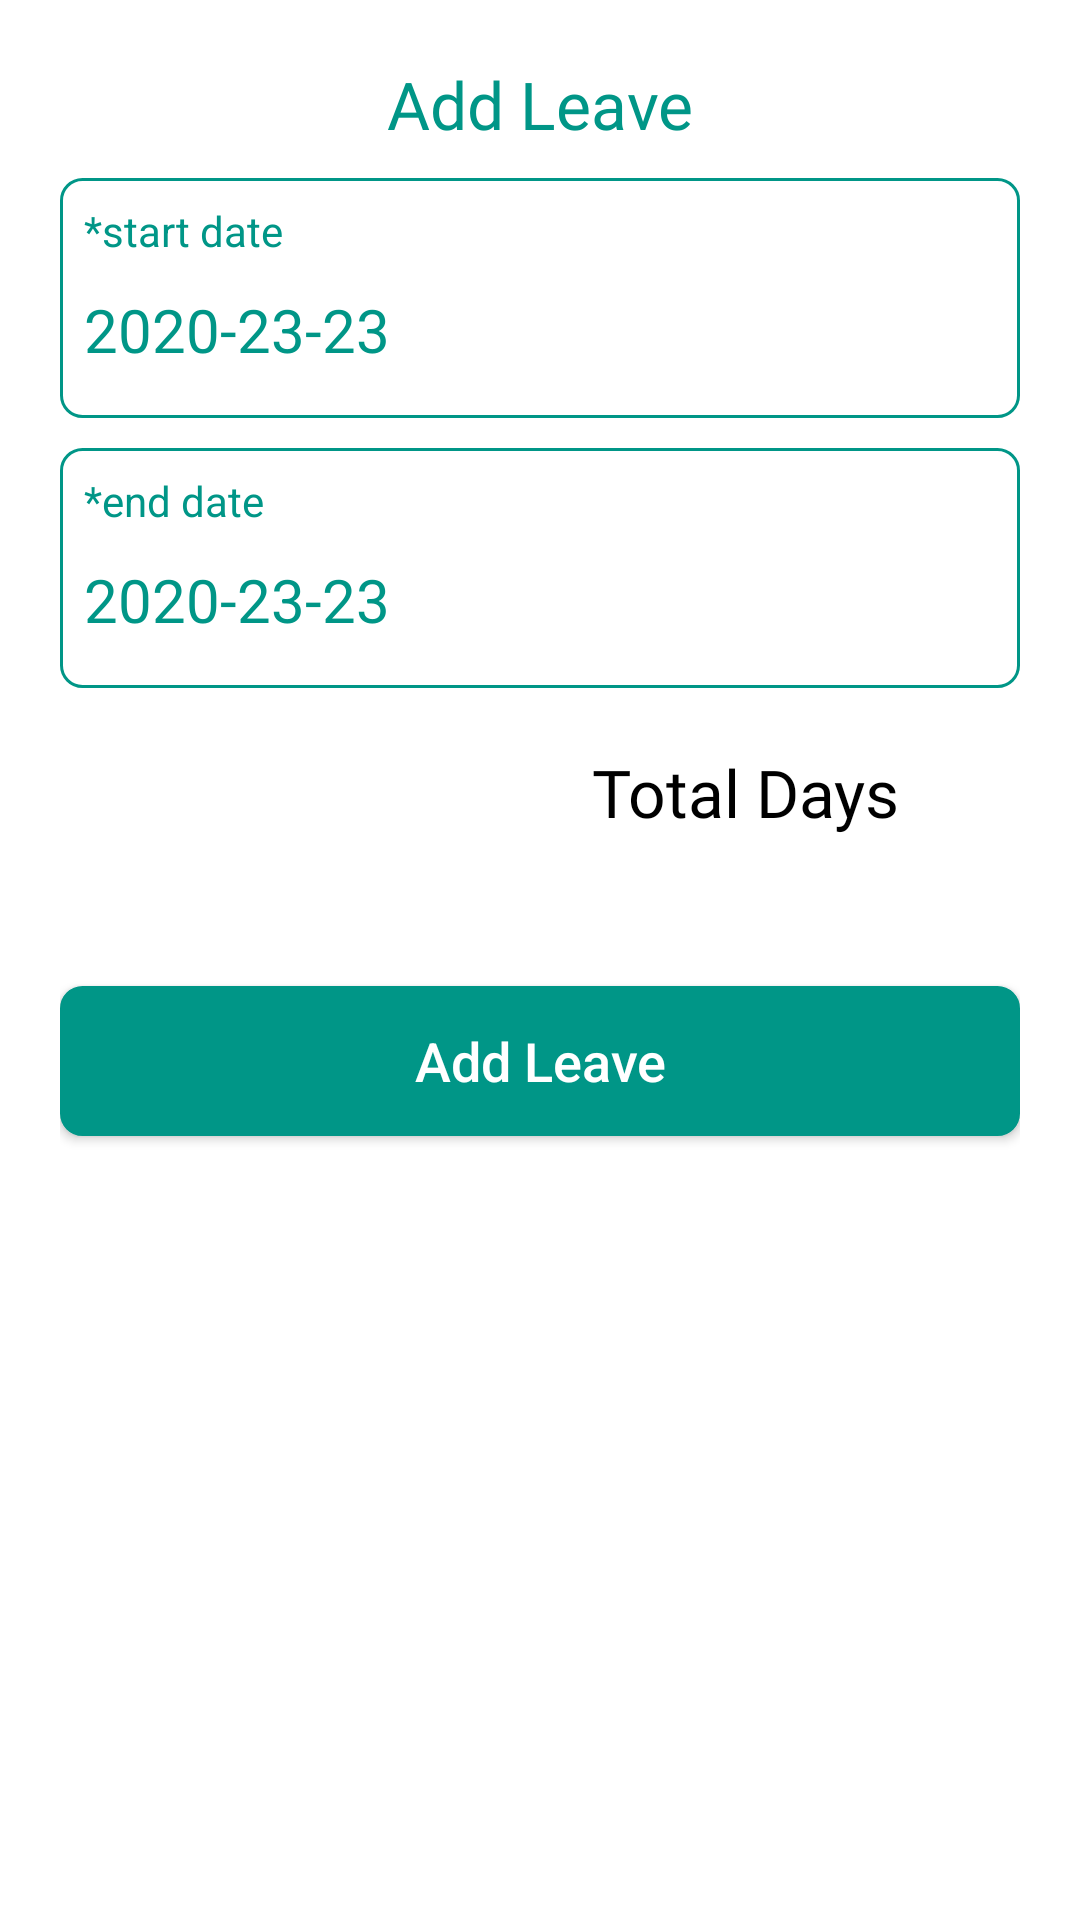

Produce the Android XML layout that renders to this screen, including the resource entries it uses.
<!-- AndroidManifest.xml: application theme Theme.KaamWaliManager -->
<!-- res/layout/add_leave_bottomsheet.xml -->
<?xml version="1.0" encoding="utf-8"?>
<androidx.constraintlayout.widget.ConstraintLayout xmlns:android="http://schemas.android.com/apk/res/android"
    xmlns:app="http://schemas.android.com/apk/res-auto"
    xmlns:tools="http://schemas.android.com/tools"
    android:id="@+id/bottom_sheet_layout"
    android:layout_width="match_parent"
    android:layout_height="wrap_content"
    android:padding="20dp">

    <LinearLayout
        android:layout_width="match_parent"
        android:layout_height="match_parent"
        android:orientation="vertical"
        app:layout_constraintBottom_toBottomOf="parent"
        app:layout_constraintEnd_toEndOf="parent"
        app:layout_constraintStart_toStartOf="parent"
        app:layout_constraintTop_toTopOf="parent">

        <TextView
            android:layout_width="match_parent"
            android:layout_height="wrap_content"
            android:fontFamily="@font/krona_one_regular"
            android:gravity="center"
            android:text="Add Leave"
            android:textColor="@color/theam_color"
            android:textSize="22sp" />

        <LinearLayout
            android:layout_width="match_parent"
            android:layout_height="80dp"
            android:layout_marginTop="10dp"
            android:background="@drawable/login_signup_edittext_back"
            android:orientation="vertical"
            android:padding="3dp">

            <TextView
                android:layout_width="match_parent"
                android:layout_height="wrap_content"
                android:layout_margin="5dp"
                android:text="*start date"
                android:textColor="@color/theam_color" />

            <TextView
                android:id="@+id/start_date"
                android:layout_width="match_parent"
                android:layout_height="wrap_content"
                android:layout_margin="5dp"
                android:drawableEnd="@drawable/ic_baseline_arrow_drop_down_24"
                android:drawableTint="@color/theam_color"
                android:text="2020-23-23"
                android:textColor="@color/theam_color"
                android:textSize="20dp" />


        </LinearLayout>

        <LinearLayout
            android:layout_width="match_parent"
            android:layout_height="80dp"
            android:layout_marginTop="10dp"
            android:background="@drawable/login_signup_edittext_back"
            android:orientation="vertical"
            android:padding="3dp">

            <TextView
                android:layout_width="match_parent"
                android:layout_height="wrap_content"
                android:layout_margin="5dp"
                android:text="*end date"
                android:textColor="@color/theam_color" />

            <TextView
                android:id="@+id/end_date"
                android:layout_width="match_parent"
                android:layout_height="wrap_content"
                android:layout_margin="5dp"
                android:drawableEnd="@drawable/ic_baseline_arrow_drop_down_24"
                android:drawableTint="@color/theam_color"
                android:text="2020-23-23"
                android:textColor="@color/theam_color"
                android:textSize="20dp" />


        </LinearLayout>


        <LinearLayout
            android:id="@+id/linearLayout6"
            android:layout_width="match_parent"
            android:layout_height="wrap_content"
            android:layout_margin="20dp"
            android:gravity="end"
            android:orientation="horizontal"
            app:layout_constraintBottom_toTopOf="@+id/cash_on_delivery"
            app:layout_constraintEnd_toEndOf="parent"
            app:layout_constraintStart_toStartOf="parent">

            <TextView
                android:layout_width="wrap_content"
                android:layout_height="wrap_content"
                android:fontFamily="@font/krona_one_regular"
                android:text="Total Days"
                android:textColor="@color/black"
                android:textSize="22sp" />


            <LinearLayout
                android:layout_width="wrap_content"
                android:layout_height="wrap_content"
                android:layout_marginStart="20dp"
                android:gravity="center_vertical"
                android:orientation="horizontal"
                app:layout_constraintBottom_toBottomOf="parent"
                app:layout_constraintStart_toStartOf="parent"
                app:layout_constraintTop_toTopOf="parent">

                <TextView
                    android:id="@+id/total_days"
                    android:layout_width="wrap_content"
                    android:layout_height="wrap_content"
                    android:fontFamily="@font/krona_one_regular"
                    android:textColor="@color/theam_color"
                    android:textSize="22sp"
                    android:textStyle="bold" />

            </LinearLayout>


        </LinearLayout>


        <androidx.appcompat.widget.AppCompatButton
            android:id="@+id/addLeave"
            android:layout_width="match_parent"
            android:layout_height="50dp"
            android:layout_marginTop="30dp"
            android:background="@drawable/login_signup_edittext_back"
            android:backgroundTint="@color/theam_color"
            android:text="Add Leave"
            android:textAllCaps="false"
            android:textColor="@color/white"
            android:textSize="18dp"
            app:layout_constraintTop_toBottomOf="@+id/delivery_address"
            tools:layout_editor_absoluteX="10dp" />


    </LinearLayout>


</androidx.constraintlayout.widget.ConstraintLayout>
<!-- resources referenced by this layout -->
<resources>
  <color name="black">#FF000000</color>
  <color name="theam_color">#009687</color>
  <color name="white">#FFFFFFFF</color>
  <!-- drawable login_signup_edittext_back (drawable) -->
  <?xml version="1.0" encoding="utf-8"?>
  <shape xmlns:android="http://schemas.android.com/apk/res/android">
  
      <corners android:radius="7dp"/>
      <solid android:color="@color/white"/>
      <stroke android:color="@color/theam_color" android:width="1dp"/>
  </shape>
  <style name="Theme.KaamWaliManager" parent="Theme.MaterialComponents.DayNight.NoActionBar">
          
          <item name="colorPrimary">@color/purple_500</item>
          <item name="colorPrimaryVariant">@color/purple_700</item>
          <item name="colorOnPrimary">@color/white</item>
          
          <item name="colorSecondary">@color/teal_200</item>
          <item name="colorSecondaryVariant">@color/teal_700</item>
          <item name="colorOnSecondary">@color/black</item>
          
          <item name="android:statusBarColor" tools:targetApi="l">@color/theam_color</item>
          
          <item name="android:windowLightStatusBar" tools:targetApi="m">true</item>
      </style>
  <color name="purple_500">#FF6200EE</color>
  <color name="purple_700">#FF3700B3</color>
  <color name="teal_200">#FF03DAC5</color>
  <color name="teal_700">#FF018786</color>
</resources>
